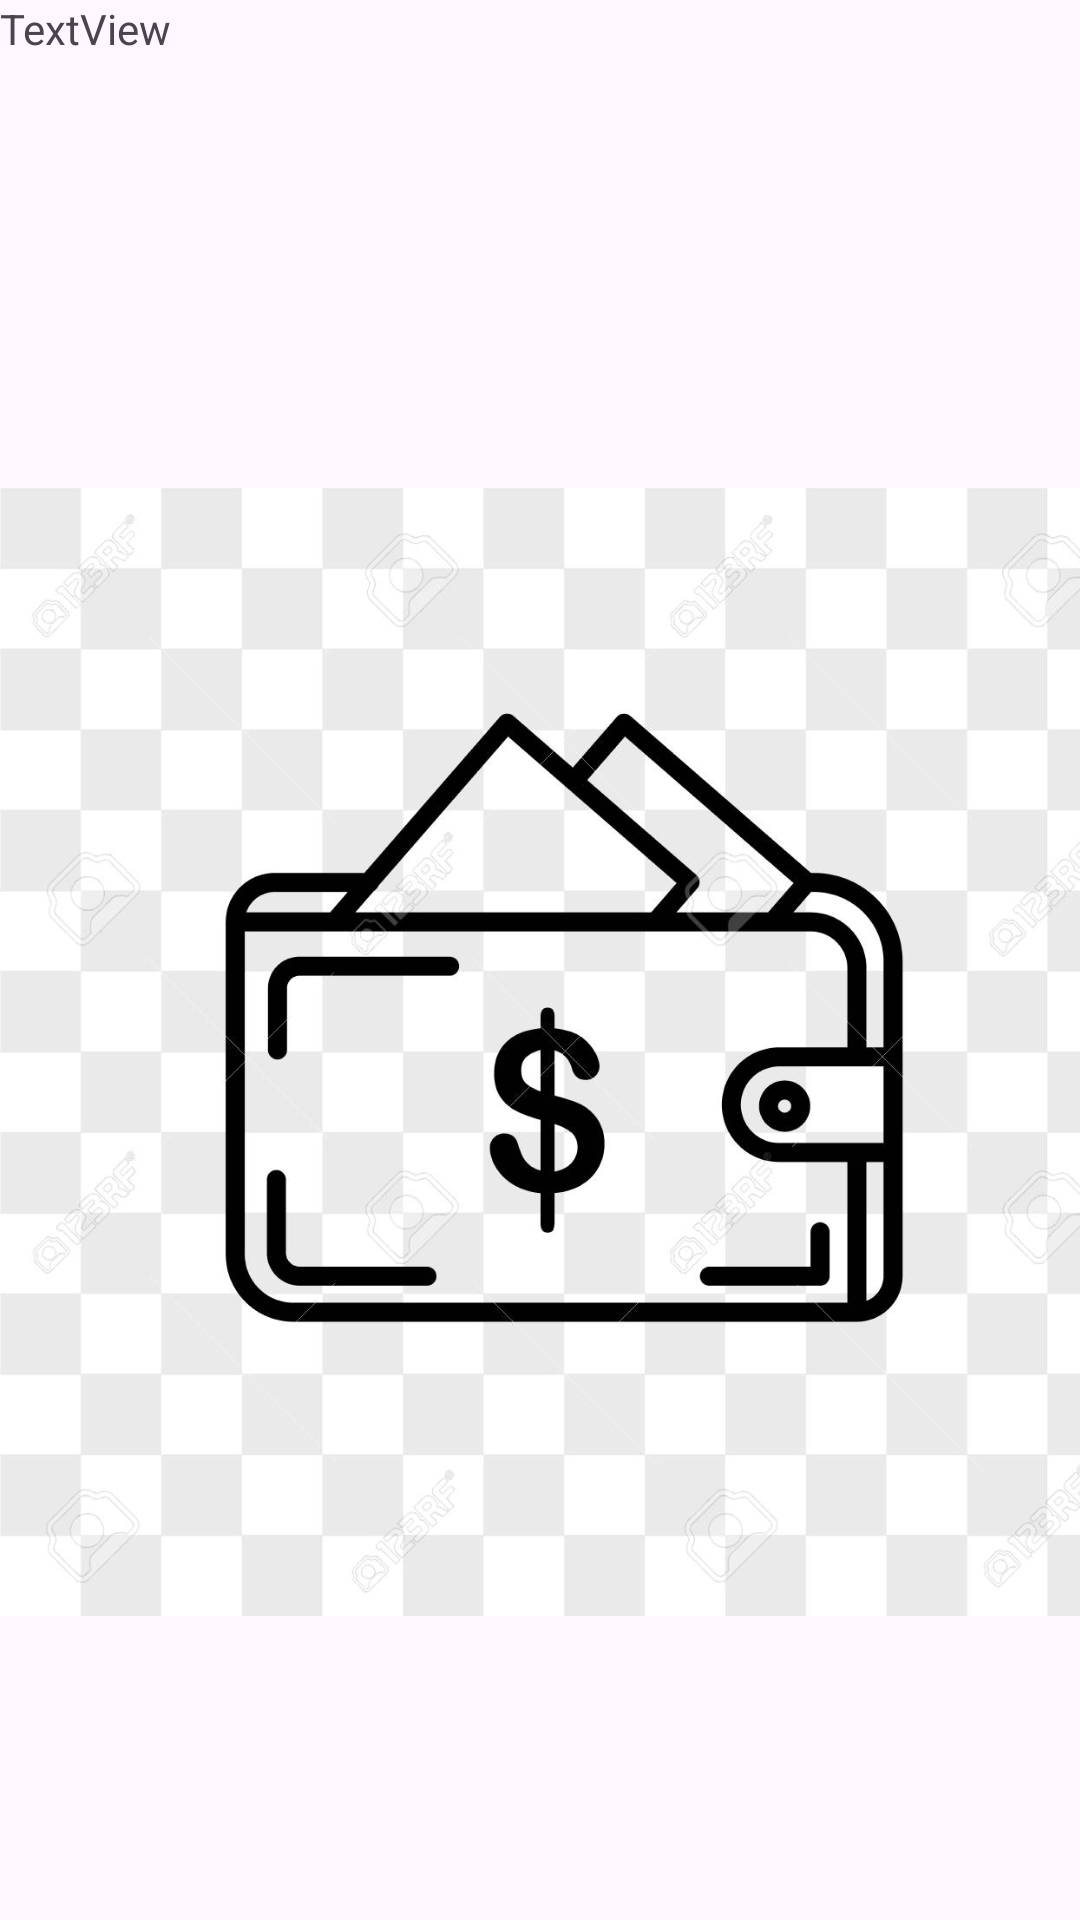

The Android layout XML behind this screen, and the referenced resources:
<!-- AndroidManifest.xml: application theme Theme.EliasFinalproject -->
<!-- res/layout/activity_splash_s.xml -->
<?xml version="1.0" encoding="utf-8"?>
<androidx.constraintlayout.widget.ConstraintLayout xmlns:android="http://schemas.android.com/apk/res/android"
    xmlns:app="http://schemas.android.com/apk/res-auto"
    xmlns:tools="http://schemas.android.com/tools"
    android:id="@+id/main"
    android:layout_width="match_parent"
    android:layout_height="match_parent"
    tools:context=".splashS">

    <TextView
        android:id="@+id/textView"
        android:layout_width="88dp"
        android:layout_height="48dp"
        android:text="TextView"
        tools:layout_editor_absoluteX="176dp"
        tools:layout_editor_absoluteY="91dp" />

    <ImageView
        android:id="@+id/imageView2"
        android:layout_width="376dp"
        android:layout_height="701dp"
        app:srcCompat="@drawable/_08636650_wallet_vector_icon_isolated_on_transparent_background_wallet_logo_concept"
        tools:layout_editor_absoluteX="-9dp"
        tools:layout_editor_absoluteY="91dp" />
</androidx.constraintlayout.widget.ConstraintLayout>
<!-- resources referenced by this layout -->
<resources>
  <!-- drawable _08636650_wallet_vector_icon_isolated_on_transparent_background_wallet_logo_concept: jpg bitmap (drawable, 76397 bytes) -->
  <style name="Theme.EliasFinalproject" parent="Base.Theme.EliasFinalproject" />
  <style name="Base.Theme.EliasFinalproject" parent="Theme.Material3.DayNight.NoActionBar">
          <item name="colorPrimary">@color/navy_blue</item>
          <item name="colorPrimaryVariant">@color/navy_blue</item>
          <item name="colorOnPrimary">@color/white</item>
      </style>
  <color name="navy_blue">#1A365D</color>
  <color name="white">#FFFFFFFF</color>
</resources>
